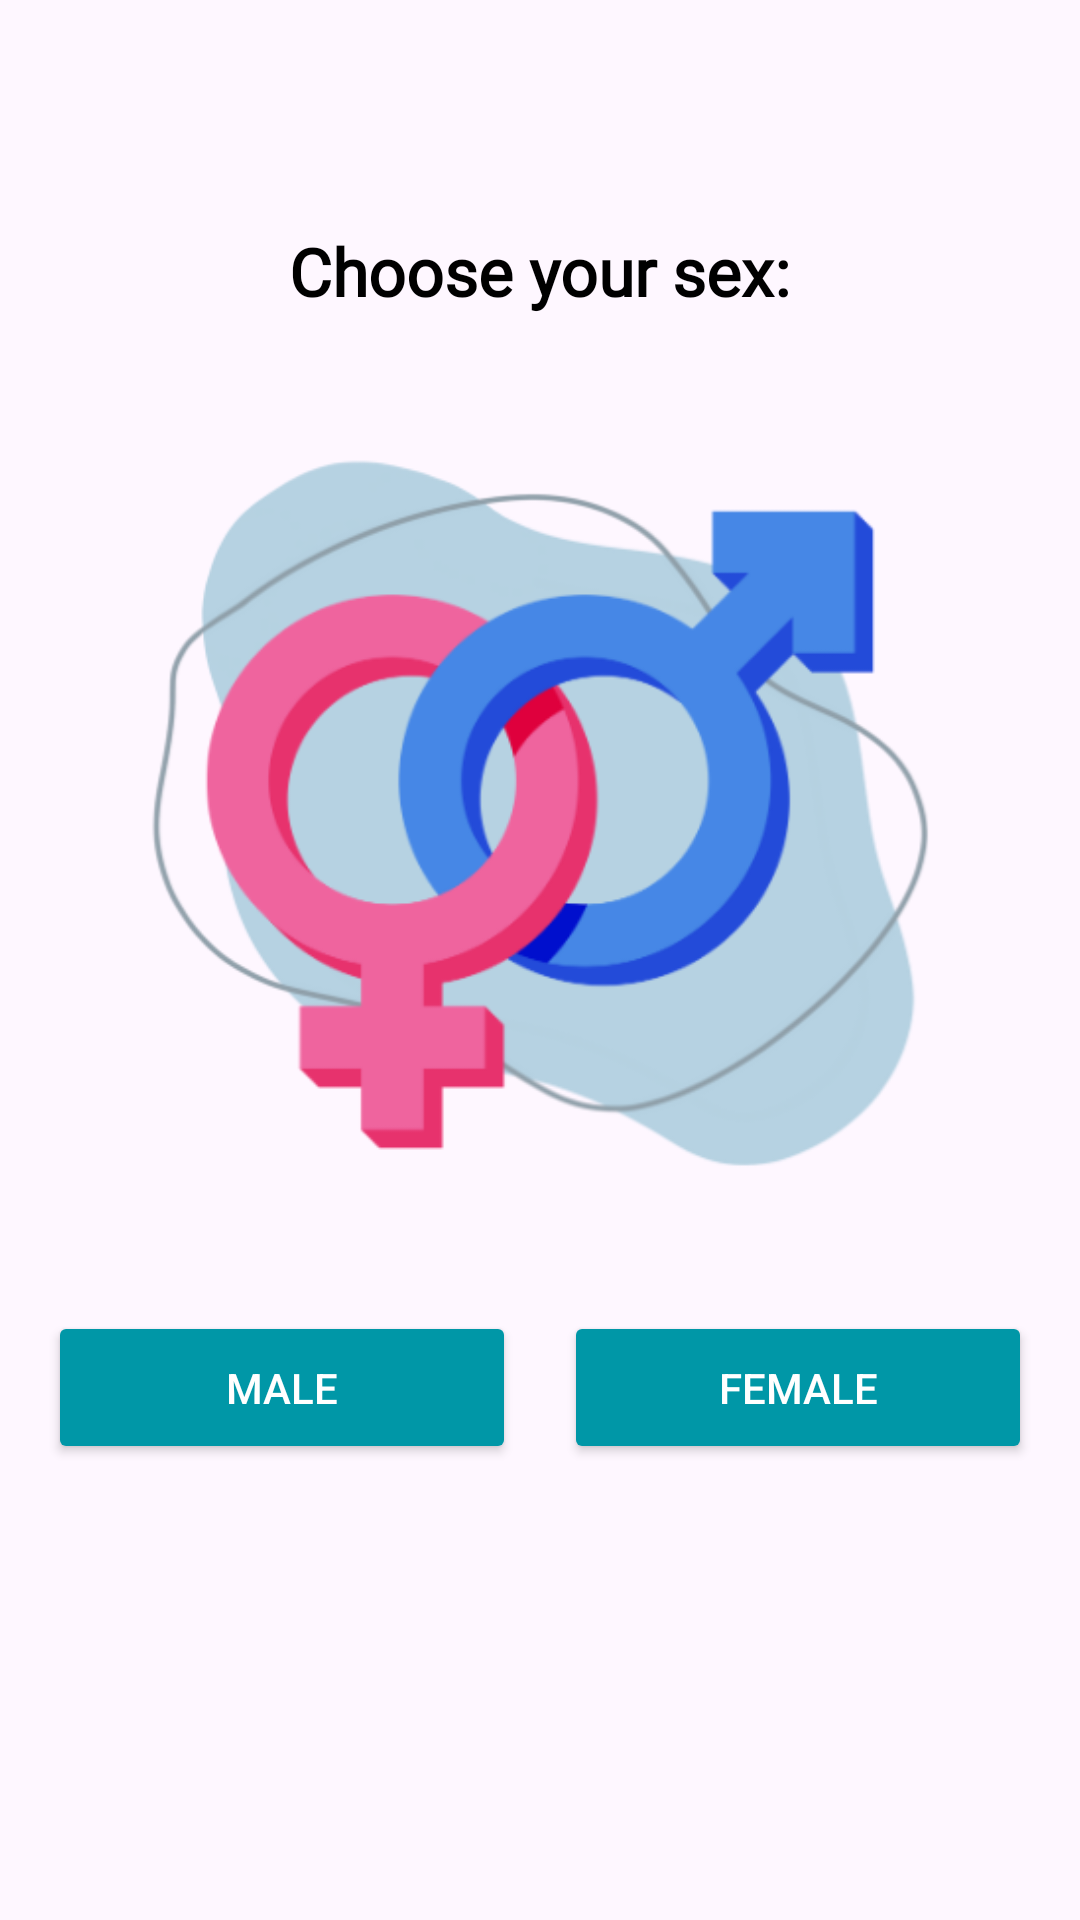

Produce the Android XML layout that renders to this screen, including the resource entries it uses.
<!-- AndroidManifest.xml: application theme Theme.IDrated -->
<!-- res/layout/fragment_gender_input.xml -->
<?xml version="1.0" encoding="utf-8"?>
<LinearLayout xmlns:android="http://schemas.android.com/apk/res/android"
    android:layout_width="match_parent"
    android:layout_height="match_parent"
    android:orientation="vertical"
    android:gravity="center_horizontal"
    android:padding="16dp">

    
    <Space
        android:layout_width="match_parent"
        android:layout_height="0dp"
        android:layout_weight=".5" />

    
    <TextView
        android:id="@+id/chooseSexText"
        android:layout_width="wrap_content"
        android:layout_height="wrap_content"
        android:text="Choose your sex:"
        android:textSize="22sp"
        android:textStyle="bold"
        android:layout_marginBottom="16dp"
        android:textColor="@android:color/black"
        android:fontFamily="@font/poppins" />


    
    <ImageView
        android:id="@+id/headerImage"
        android:layout_width="match_parent"
        android:layout_height="300dp"
        android:layout_marginBottom="16dp"
        android:scaleType="centerCrop"
        android:src="@drawable/sex" />

    
    <LinearLayout
        android:layout_width="match_parent"
        android:layout_height="wrap_content"
        android:orientation="horizontal"
        android:gravity="center"
        android:layout_marginBottom="16dp">

        
        <Button
            android:id="@+id/maleButton"
            android:layout_width="0dp"
            android:layout_height="wrap_content"
            android:layout_weight="1"
            android:text="Male"
            android:textColor="@android:color/white"
            android:layout_marginEnd="8dp"
            android:backgroundTint="@color/colorPrimary"
            android:padding="16dp"
            android:elevation="2dp"
            android:layout_gravity="center"/>

        
        <Button
            android:id="@+id/femaleButton"
            android:layout_width="0dp"
            android:layout_height="wrap_content"
            android:layout_weight="1"
            android:text="Female"
            android:textColor="@android:color/white"
            android:layout_marginStart="8dp"
            android:backgroundTint="@color/colorPrimary"
            android:padding="16dp"
            android:elevation="2dp"
            android:layout_gravity="center"/>
    </LinearLayout>

    
    <Space
        android:layout_width="match_parent"
        android:layout_height="0dp"
        android:layout_weight="1" />

</LinearLayout>
<!-- resources referenced by this layout -->
<resources>
  <color name="colorPrimary">#0097A7</color>
  <!-- drawable sex: png bitmap (drawable, 52890 bytes) -->
  <style name="Theme.IDrated" parent="Base.Theme.IDrated" />
  <style name="Base.Theme.IDrated" parent="Theme.Material3.DayNight.NoActionBar">
          <item name="android:statusBarColor">@android:color/transparent</item>
          <item name="android:windowTranslucentStatus">true</item>
      </style>
</resources>
